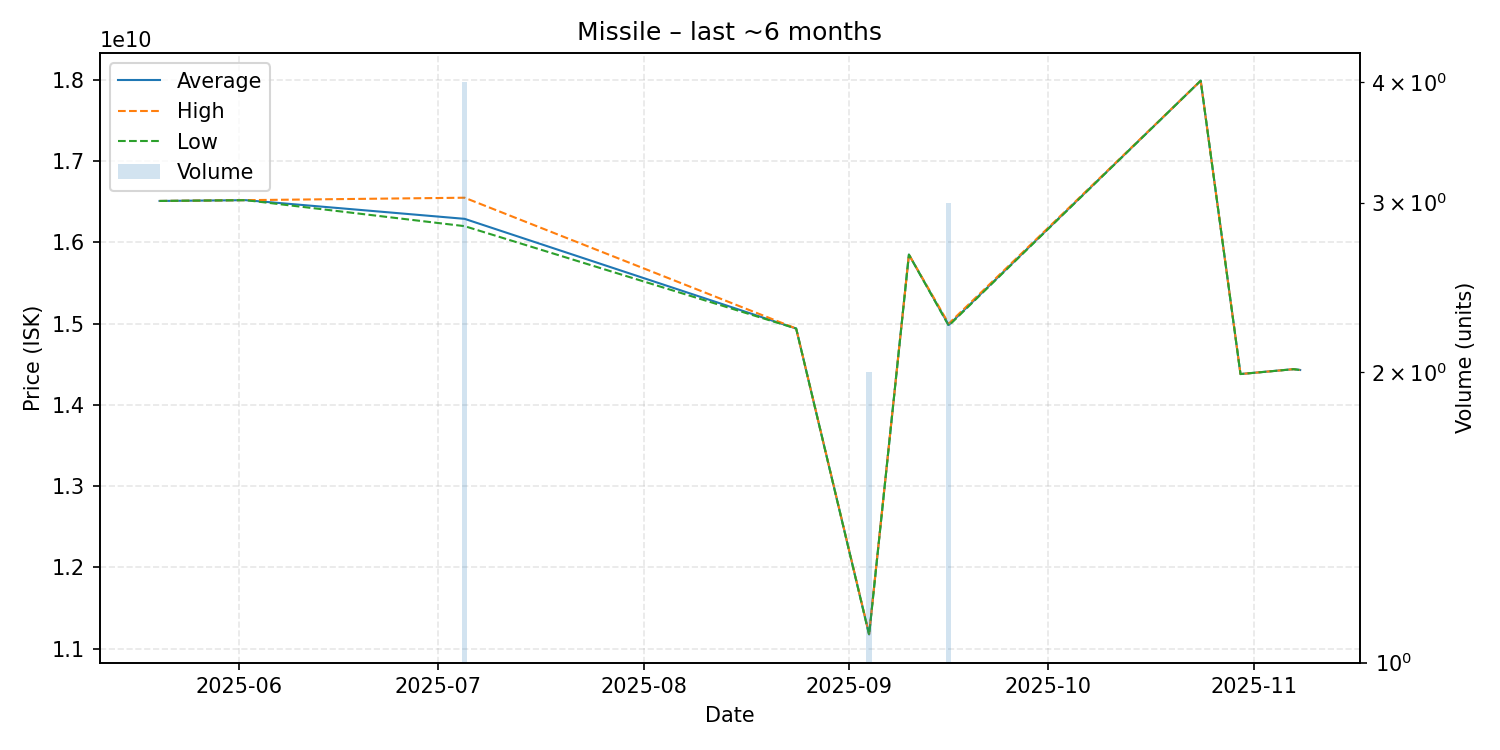

Values plotted in this chart, from the file beside it:
date, average, highest, lowest, order_count, volume
2025-05-20, 16510000000, 16510000000, 16510000000, 1, 1
2025-06-02, 16520000000, 16520000000, 16520000000, 1, 1
2025-07-05, 16290000000, 16550000000, 16200000000, 4, 4
2025-08-24, 14940000000, 14940000000, 14940000000, 1, 1
2025-09-04, 11175000000, 11180000000, 11170000000, 2, 2
2025-09-10, 15850000000, 15850000000, 15850000000, 1, 1
2025-09-16, 14983333333, 15000000000, 14975000000, 3, 3
2025-10-24, 17990000000, 17990000000, 17990000000, 1, 1
2025-10-30, 14380000000, 14380000000, 14380000000, 1, 1
2025-11-07, 14440000000, 14440000000, 14440000000, 1, 1
2025-11-08, 14430000000, 14430000000, 14430000000, 1, 1
